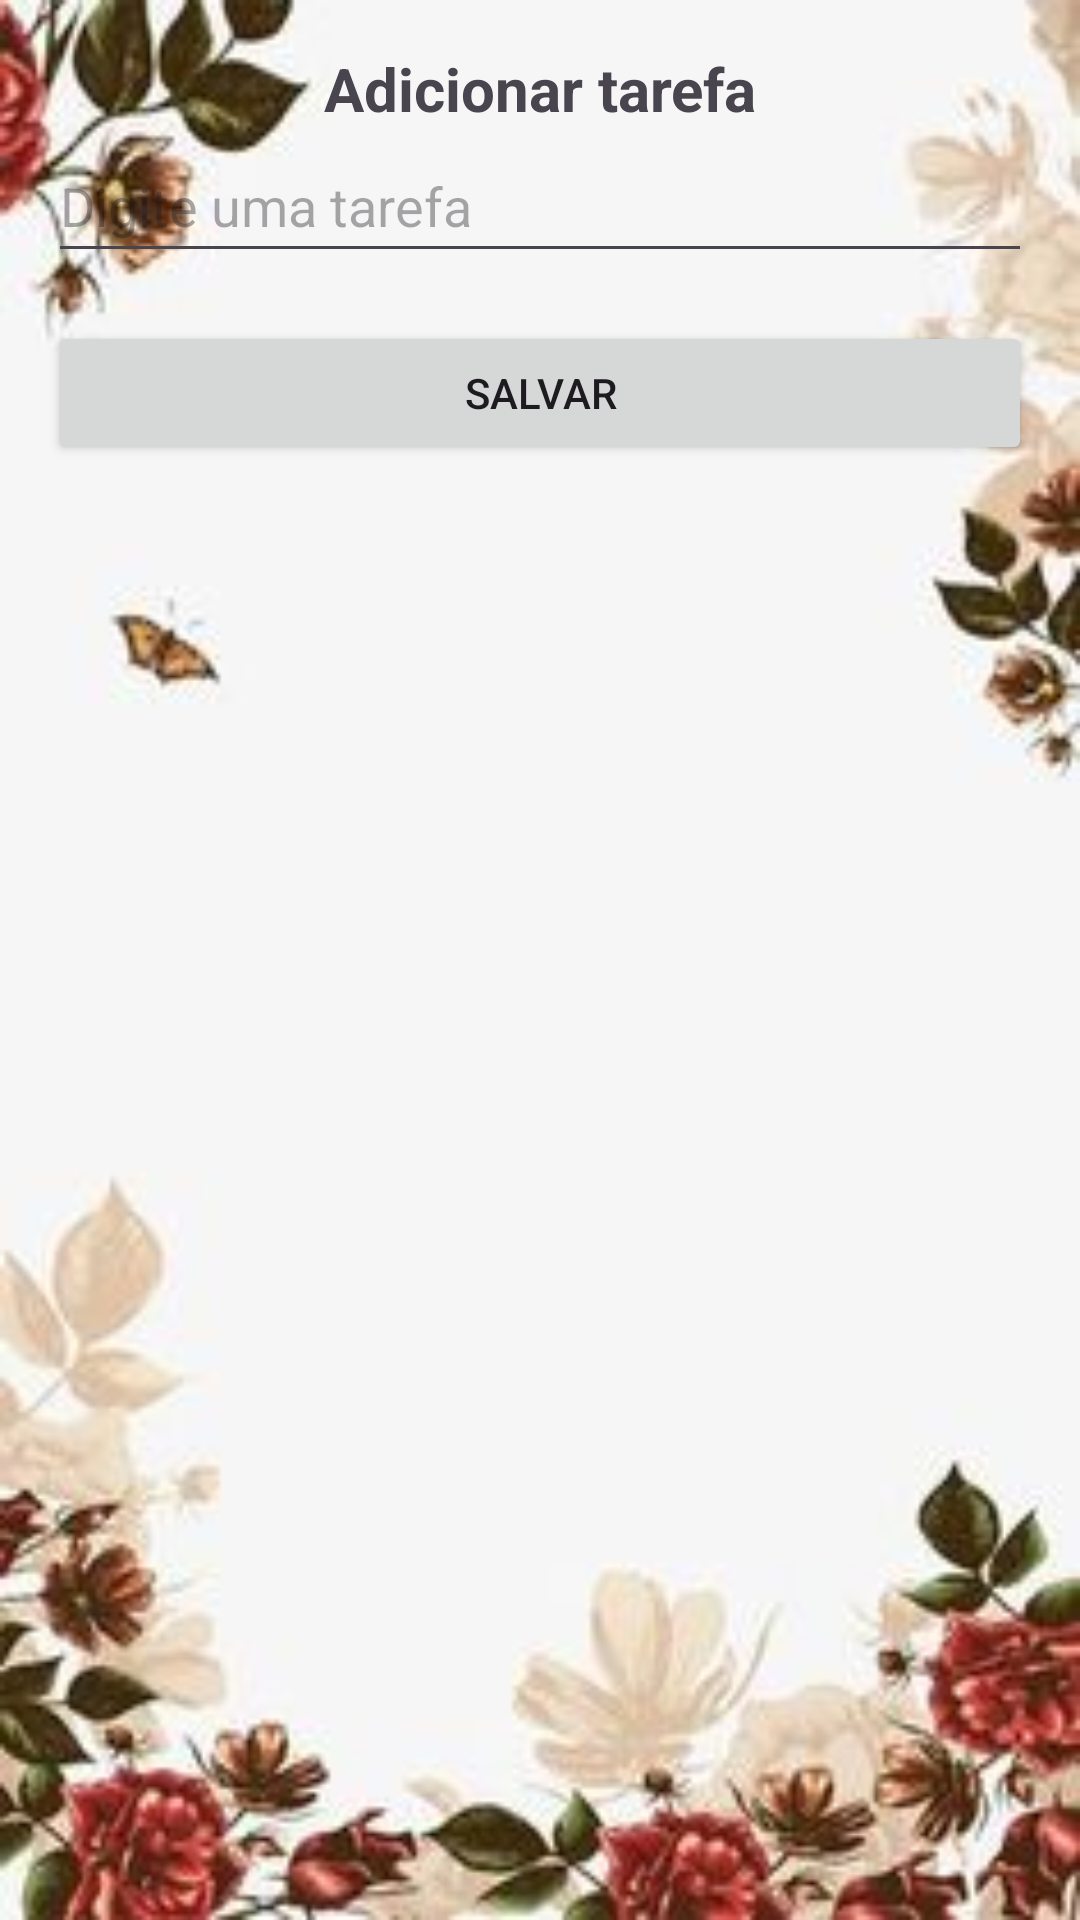

Write the Android layout XML for this screen, with the resource values it uses.
<!-- AndroidManifest.xml: application theme Theme.AppMarcela -->
<!-- res/layout/activity_adicionar_tarefa.xml -->
<?xml version="1.0" encoding="utf-8"?>
<androidx.constraintlayout.widget.ConstraintLayout xmlns:android="http://schemas.android.com/apk/res/android"
    xmlns:app="http://schemas.android.com/apk/res-auto"
    xmlns:tools="http://schemas.android.com/tools"
    android:layout_width="match_parent"
    android:layout_height="match_parent"
    tools:context=".activity.AdicionarTarefaActivity">

    <TextView
        android:id="@+id/textView"
        android:layout_width="wrap_content"
        android:layout_height="wrap_content"
        android:layout_marginTop="16dp"
        android:text="Adicionar tarefa"
        android:textSize="20sp"
        android:textStyle="bold"
        app:layout_constraintEnd_toEndOf="parent"
        app:layout_constraintHorizontal_bias="0.5"
        app:layout_constraintStart_toStartOf="parent"
        app:layout_constraintTop_toTopOf="parent" />

    <Button
        android:id="@+id/btnSalvar"
        android:layout_width="0dp"
        android:layout_height="wrap_content"
        android:layout_marginStart="16dp"
        android:layout_marginTop="16dp"
        android:layout_marginEnd="16dp"
        android:text="Salvar"
        app:layout_constraintEnd_toEndOf="parent"
        app:layout_constraintHorizontal_bias="0.5"
        app:layout_constraintStart_toStartOf="parent"
        app:layout_constraintTop_toBottomOf="@+id/editTarefa" />

    <EditText
        android:id="@+id/editTarefa"
        android:layout_width="0dp"
        android:layout_height="wrap_content"
        android:layout_marginStart="16dp"
        android:layout_marginEnd="16dp"
        android:ems="10"
        android:hint="Digite uma tarefa"
        android:inputType="textPersonName"
        android:minHeight="48dp"
        app:layout_constraintEnd_toEndOf="parent"
        app:layout_constraintHorizontal_bias="0.5"
        app:layout_constraintStart_toStartOf="parent"
        app:layout_constraintTop_toBottomOf="@+id/textView" />
</androidx.constraintlayout.widget.ConstraintLayout>
<!-- resources referenced by this layout -->
<resources>
  <style name="Theme.AppMarcela" parent="Base.Theme.AppMarcela" />
  <style name="Base.Theme.AppMarcela" parent="Theme.Material3.DayNight.NoActionBar">
  
  
  
          
          <item name="colorPrimaryDark">@color/fundo</item>
  
  
          
          <item name="colorPrimary">@color/color_primaria</item>
          <item name="colorPrimaryVariant">@color/color_primaria</item>
          <item name="android:windowBackground">@drawable/fundo</item>
  
  
      </style>
  <color name="fundo">#cc6761</color>
  <color name="color_primaria">#cc6761</color>
  <!-- drawable fundo: jpg bitmap (drawable, 2249 bytes) -->
</resources>
